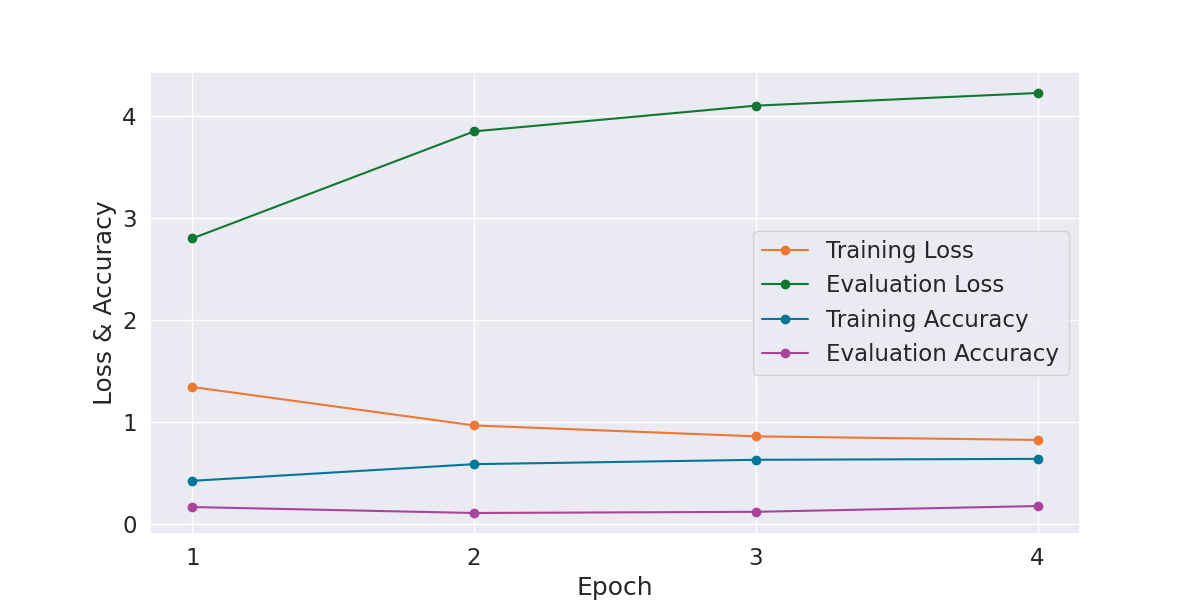

Values plotted in this chart, from the file beside it:
Epoch, Training Loss, Evaluation Loss, Training Accuracy, Evaluation Accuracy, Training Time, Evaluation Time
1, 1.341, 2.799, 0.4194, 0.1621, 0:10:53, 0:00:04
2, 0.9631, 3.85, 0.5829, 0.1035, 0:10:53, 0:00:04
3, 0.8559, 4.103, 0.6257, 0.1152, 0:10:53, 0:00:04
4, 0.8206, 4.227, 0.635, 0.1719, 0:10:53, 0:00:04
